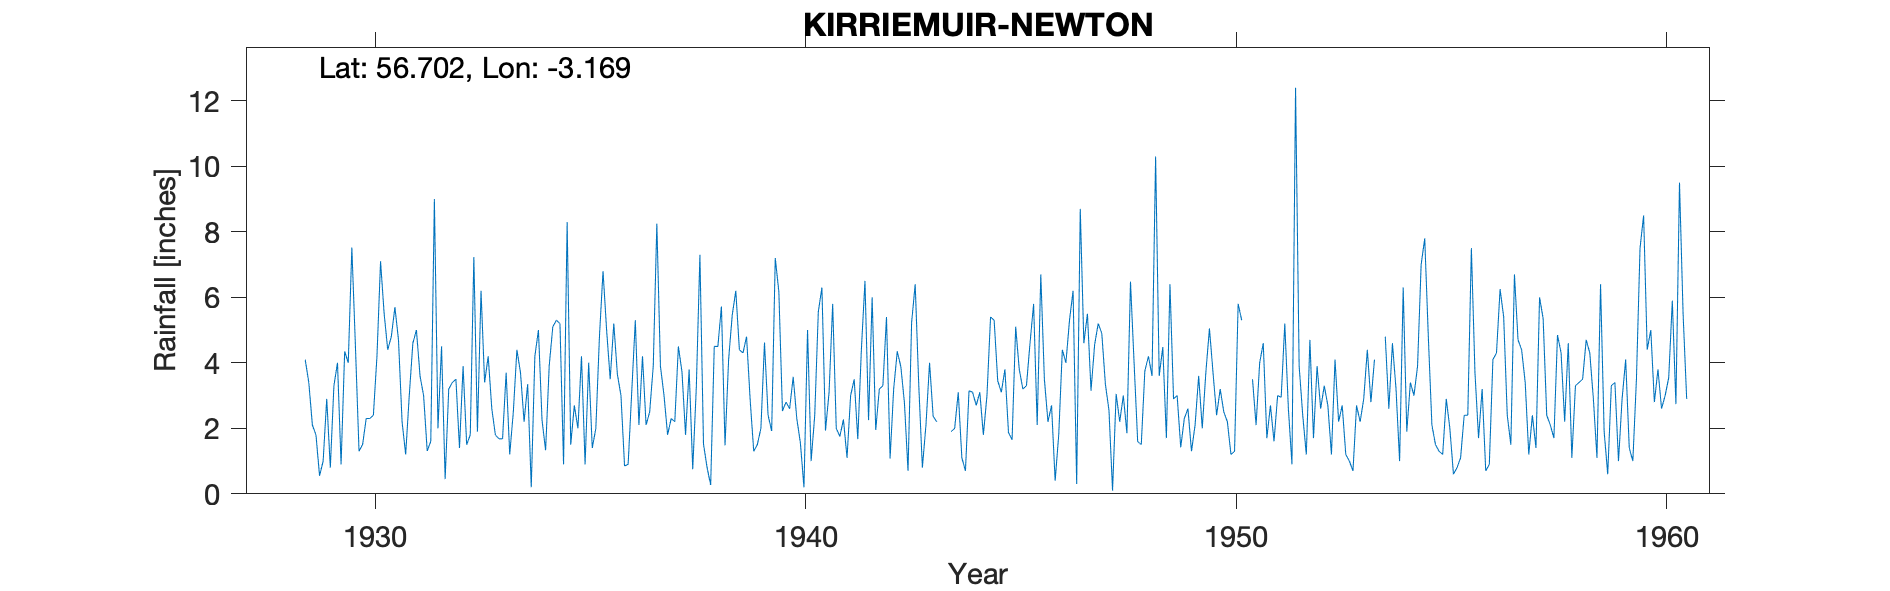

The table this chart was drawn from, first rows:
KIRRIEMUIR (NEWTON), , , , , , , , , , , , , , , , , , , , , , , 
Grid ref, NO285573, Long, -3.169, Lat, 56.7, Elevation, 735, ft, , , , , , , , , , , , , , , 
Station no, 5582, , , , , , , , , , , , , , , , , , , , , , 
, 1920, 1921, 1922, 1923, 1924, 1925, 1926, 1927, 1928, 1929, 1930, 1931, 1932, 1933, 1934, 1935, 1936, 1937, 1938, 1939, 1940, 1941, 1942
January, , , , , , , , , , 2.1, 4.5, 4.7, 4.5, 3.4, 3.35, 1.5, 5.2, 8.25, 7.3, 4.3, 2.8, 3.1, 6
February, , , , , , , , , , 1.8, 1.3, 2.2, 0.45, 4.2, 0.2, 2.7, 3.65, 3.9, 1.52, 4.8, 2.6, 5.8, 1.95
March, , , , , , , , , , 0.55, 1.51, 1.2, 3.2, 2.6, 4.2, 2, 3, 3, 0.8, 2.88, 3.57, 2, 3.2
April, , , , , , , , , , 1, 2.3, 3, 3.4, 1.8, 5, 4.2, 0.85, 1.8, 0.27, 1.3, 2.3, 1.75, 3.3
May, , , , , , , , , , 2.9, 2.3, 4.6, 3.5, 1.68, 2.25, 0.9, 0.9, 2.3, 4.5, 1.5, 1.56, 2.27, 5.4
June, , , , , , , , , , 0.8, 2.4, 5, 1.4, 1.68, 1.33, 4, 3.1, 2.2, 4.5, 2, 0.2, 1.1, 1.08
July, , , , , , , , , , 3.3, 4.2, 3.6, 3.9, 3.7, 3.9, 1.4, 5.3, 4.5, 5.72, 4.62, 5, 3, 3.2
August, , , , , , , , , , 4, 7.1, 3, 1.5, 1.2, 5.1, 2, 2.1, 3.73, 1.48, 2.4, 1, 3.5, 4.35
September, , , , , , , , , , 0.9, 5.5, 1.31, 1.8, 2.5, 5.3, 4.8, 4.2, 1.8, 4.1, 1.92, 2.4, 1.67, 3.88
October, , , , , , , , , , 4.35, 4.4, 1.6, 7.23, 4.4, 5.2, 6.8, 2.1, 3.8, 5.45, 7.2, 5.56, 4.4, 2.78
November, , , , , , , , , 4.1, 4, 4.8, 9, 1.9, 3.7, 0.9, 5, 2.5, 0.75, 6.2, 6.17, 6.3, 6.5, 0.7
December, , , , , , , , , 3.4, 7.52, 5.7, 2, 6.2, 2.2, 8.3, 3.5, 3.9, 3.25, 4.4, 2.53, 1.93, 2.25, 5.23
Total, , , , , , , , , , 33.22, 46.01, 41.21, 38.98, 33.06, 45.03, 38.8, 36.8, 39.28, 46.24, 41.62, 35.22, 37.34, 41.07
1925 SO Est Deleted, , , , , , , , , , , , , , , , , , , , , , , 
1943 ASO est deleted, , , , , , , , , , , , , , , , , , , , , , , 
1950 SO app deleted, , , , , , , , , , , , , , , , , , , , , , , 
1953 ON App deleted, , , , , , , , , , , , , , , , , , , , , , , 
Station no, 5582, , , , , , , , , , , , , , , , , , , , , , 
Midas, 15232, , , , , , , , , , , , , , , , , , , , , , 
Hyd Stn, 873295, , , , , , , , , , , , , , , , , , , , , , 
